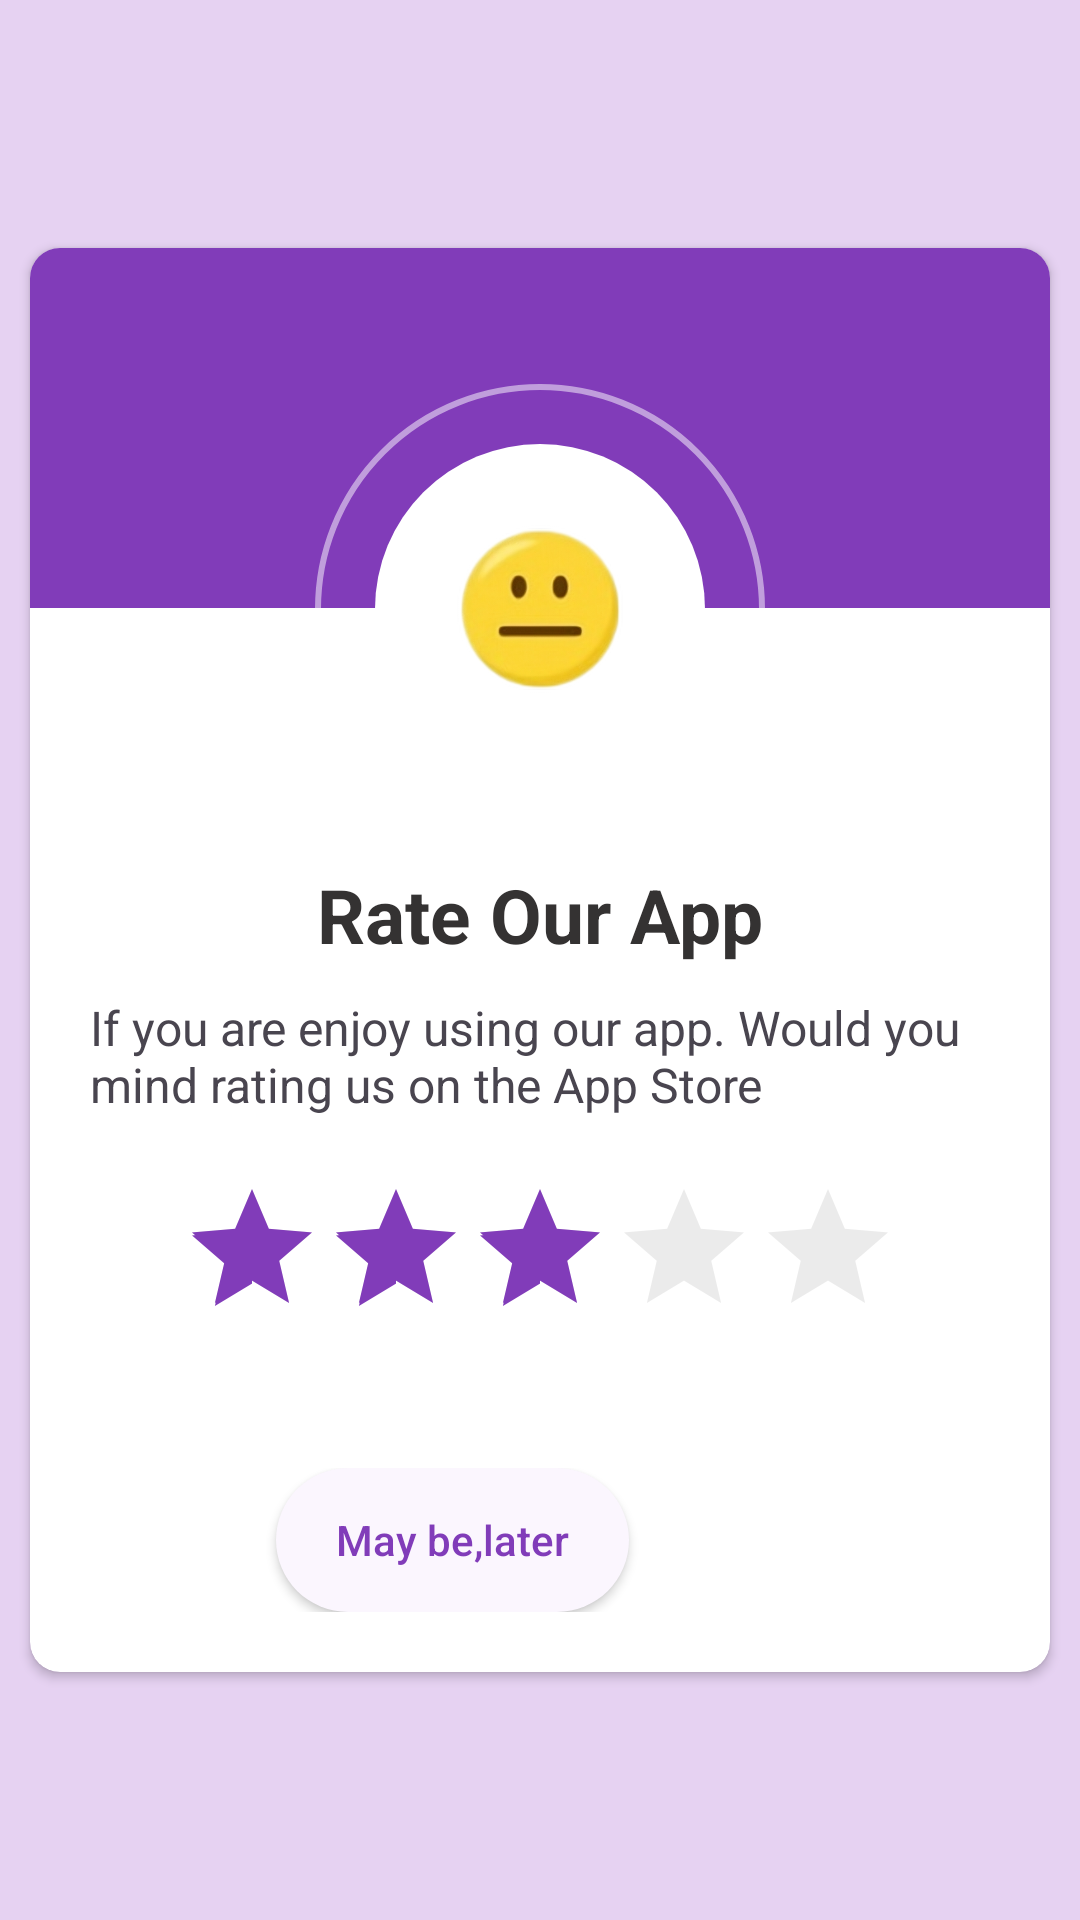

This screen was rendered from an Android layout file. Write that file and the resources it references.
<!-- AndroidManifest.xml: application theme Base.Theme.Womensafetyapp -->
<!-- res/layout/fragment_rateus.xml -->
<?xml version="1.0" encoding="utf-8"?>
<FrameLayout xmlns:android="http://schemas.android.com/apk/res/android"
    xmlns:tools="http://schemas.android.com/tools"
    android:layout_width="match_parent"
    android:layout_height="match_parent"
    android:background="#e6d2f2"
    xmlns:app="http://schemas.android.com/apk/res-auto"
    tools:context=".rateus">

    <androidx.cardview.widget.CardView
        android:layout_width="350dp"
        android:layout_height="wrap_content"
        app:cardUseCompatPadding="true"
        android:layout_gravity="center"
        app:cardCornerRadius="10dp">

        <LinearLayout
            android:layout_width="match_parent"
            android:layout_height="wrap_content"
            android:orientation="vertical">

            <View
                android:layout_width="match_parent"
                android:layout_height="120dp"
                android:background="@color/dialog_color_1"/>
            <RelativeLayout
                android:layout_width="150dp"
                android:layout_height="150dp"
                android:layout_gravity="center"
                android:layout_marginTop="-75dp"
                android:background="@drawable/round_back_while_stroke_1000"
                android:padding="20dp">


                <View
                    android:layout_width="match_parent"
                    android:layout_height="match_parent"
                    android:background="@drawable/round_back_white_1000"/>
                <ImageView
                    android:id="@+id/ratingImage"
                    android:layout_width="match_parent"
                    android:layout_height="match_parent"
                    android:adjustViewBounds="true"
                    android:padding="25dp"
                    android:src="@drawable/three3"
                    android:layout_centerInParent="true"/>

            </RelativeLayout>
            <TextView
                android:layout_width="wrap_content"
                android:layout_height="wrap_content"
                android:text="Rate Our App"
                android:layout_marginTop="10dp"
                android:textSize="25sp"
                android:textStyle="bold"
                android:layout_gravity="center"
                android:textColor="#343232"/>
            <TextView
                android:layout_width="wrap_content"
                android:layout_height="wrap_content"
                android:layout_marginStart="20dp"
                android:layout_marginEnd="20dp"
                android:layout_gravity="center"
                android:textSize="16sp"
                android:layout_marginTop="10dp"
                android:text="If you are enjoy using our app. Would you mind rating us on the App Store" />
            <androidx.appcompat.widget.AppCompatRatingBar
                android:id="@+id/ratingbtn"
                android:layout_width="wrap_content"
                android:layout_height="wrap_content"
                android:layout_gravity="center"
                android:layout_marginTop="20dp"
                android:layout_marginBottom="20dp"
                android:rating="3"
                android:theme="@style/MyRatingBar"/>
            <LinearLayout
                android:layout_width="match_parent"
                android:layout_height="wrap_content"
                android:orientation="horizontal"
                android:layout_marginStart="20dp"
                android:layout_marginEnd="20dp"
                android:layout_marginTop="10dp"
                android:gravity="end"
                android:layout_marginBottom="10dp"
                android:paddingTop="10dp"
                android:paddingBottom="10dp">

                <androidx.appcompat.widget.AppCompatButton
                    android:id="@+id/laterbtn"
                    android:layout_width="wrap_content"
                    android:layout_height="48dp"
                    android:background="@drawable/bg_color1"
                    android:paddingStart="20dp"
                    android:paddingEnd="20dp"
                    android:text="May be,later"
                    android:textAllCaps="false"
                    android:textColor="#813cb9" />

                <androidx.appcompat.widget.AppCompatButton
                    android:id="@+id/rateNowbtn"
                    android:layout_marginStart="20dp"
                    android:layout_width="wrap_content"
                    android:layout_height="48dp"
                    android:text="Rate Now"
                    android:textAllCaps="false"
                    android:textColor="#ffffff"
                    android:paddingStart="20dp"
                    android:paddingEnd="20dp"
                    android:background="@drawable/bg_color2" />
            </LinearLayout>



        </LinearLayout>


    </androidx.cardview.widget.CardView>
</FrameLayout>
<!-- resources referenced by this layout -->
<resources>
  <color name="dialog_color_1">#813cb9</color>
  <!-- drawable bg_color1 (drawable) -->
  <?xml version="1.0" encoding="utf-8"?>
  <selector xmlns:android="http://schemas.android.com/apk/res/android">
      <item>
          <shape android:shape="rectangle">
              <solid android:color="#fbf6fe"/>
              <corners android:radius="50dp"/>
  
          </shape>
      </item>
  </selector>
  <!-- drawable round_back_while_stroke_1000 (drawable) -->
  <?xml version="1.0" encoding="utf-8"?>
  <shape
      xmlns:android="http://schemas.android.com/apk/res/android"
      android:shape="rectangle">
  
      <solid android:color="@android:color/transparent"/>
      <stroke
          android:width="2dp"
          android:color="#80FFFFFF"/>
      <corners
          android:radius="1000dp"/>
  
  
  </shape>
  <!-- drawable round_back_white_1000 (drawable) -->
  <?xml version="1.0" encoding="utf-8"?>
  <shape
      xmlns:android="http://schemas.android.com/apk/res/android"
      android:shape="rectangle">
      <solid android:color="#FFFFFF"/>
      <corners android:radius="1000dp"/>
  
  
  </shape>
  <!-- drawable three3: png bitmap (drawable, 64837 bytes) -->
  <style name="MyRatingBar" parent="Widget.AppCompat.RatingBar">
          
          <item name="colorControlNormal">#4D000000</item>
          
          <item name="colorControlActivated">@color/dialog_color_1</item>
  
      </style>
  <style name="Base.Theme.Womensafetyapp" parent="Theme.Material3.DayNight.NoActionBar">
          <item name="android:statusBarColor">@android:color/transparent</item>
  
      </style>
</resources>
